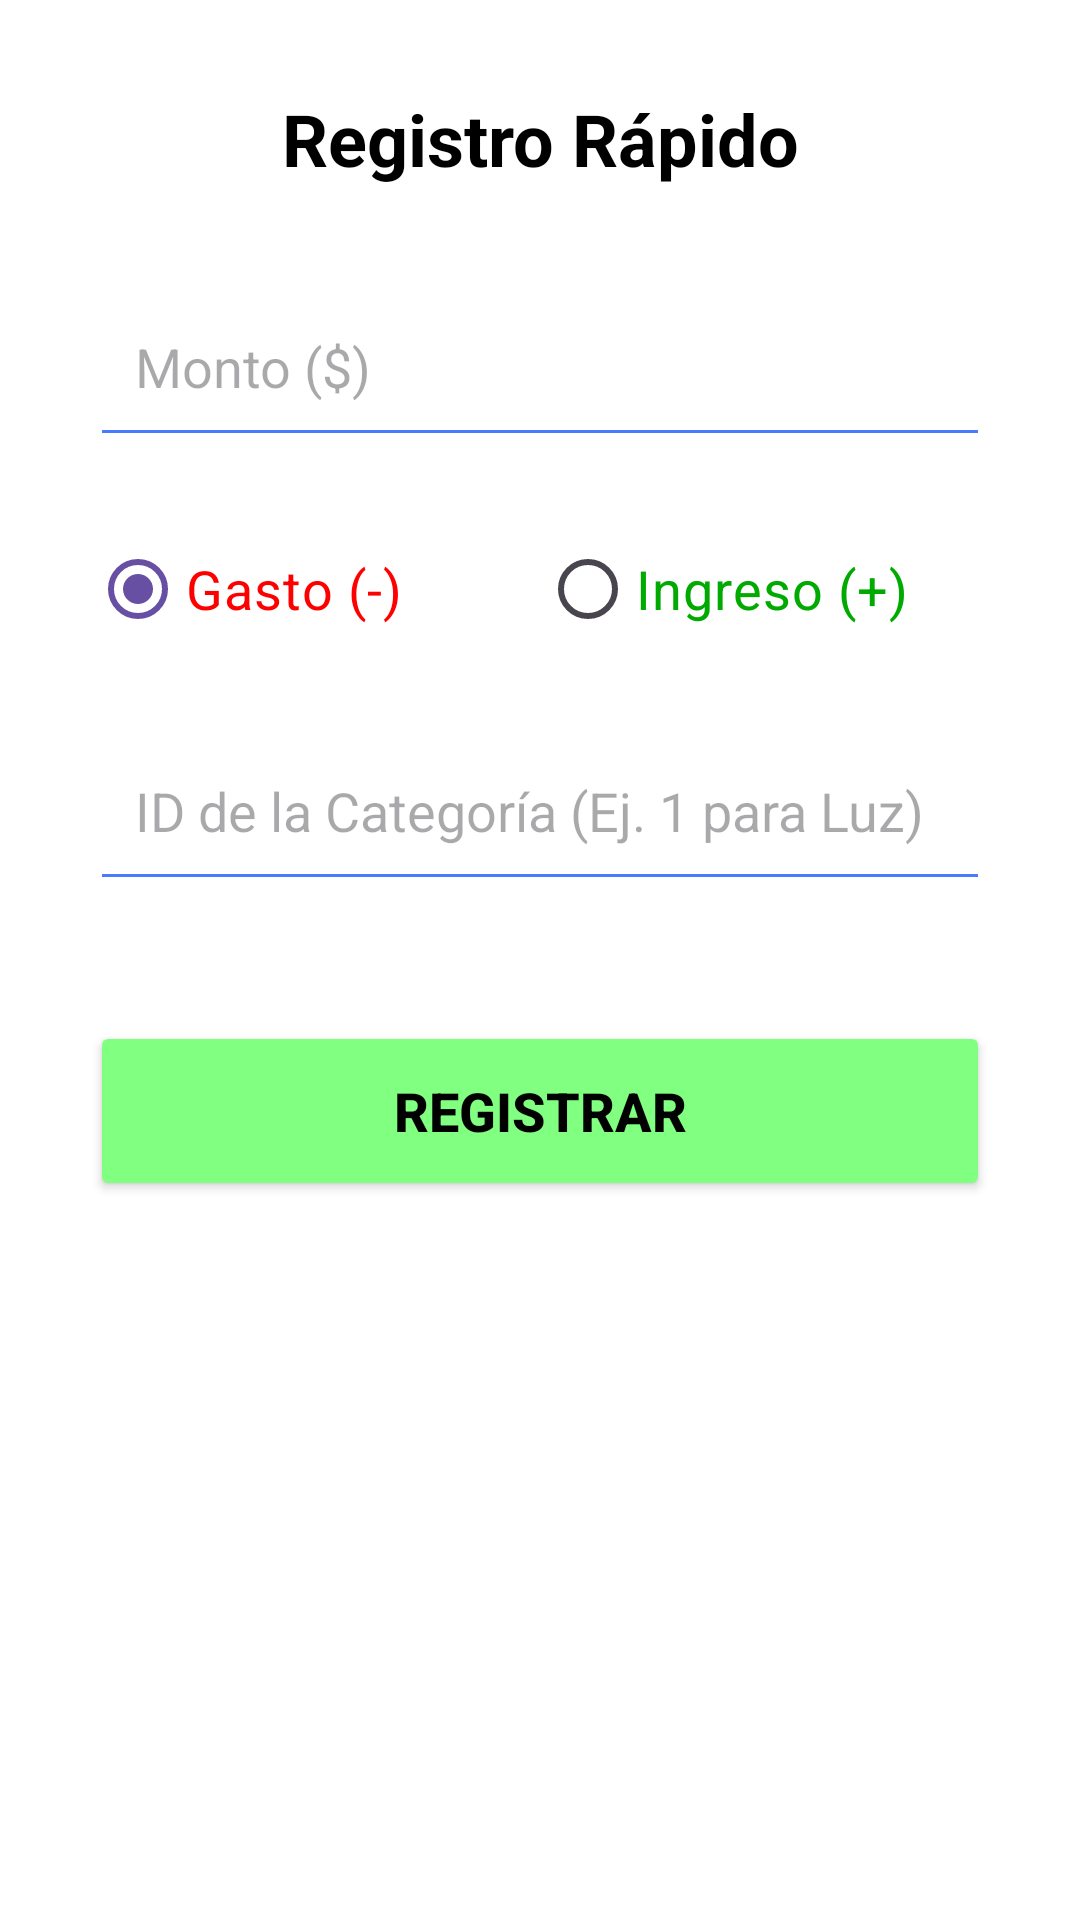

Reconstruct the res/layout file that produces this screen, plus the resources it refers to.
<!-- AndroidManifest.xml: application theme Theme.AsistenteFinancieroPreactivo -->
<!-- res/layout/activity_registrar_transaccion.xml -->
<?xml version="1.0" encoding="utf-8"?>
<LinearLayout xmlns:android="http://schemas.android.com/apk/res/android"
    android:layout_width="match_parent"
    android:layout_height="match_parent"
    android:orientation="vertical"
    android:padding="30dp"
    android:background="#FFFFFF">

    <TextView
        android:layout_width="match_parent"
        android:layout_height="wrap_content"
        android:text="Registro Rápido"
        android:textSize="24sp"
        android:textStyle="bold"
        android:textColor="#000000"
        android:textAlignment="center"
        android:layout_marginBottom="30dp"/>

    <EditText
        android:id="@+id/txtMontoTransaccion"
        android:layout_width="match_parent"
        android:layout_height="60dp"
        android:hint="Monto ($)"
        android:inputType="numberDecimal"
        android:backgroundTint="#4A7BFE"
        android:padding="15dp"
        android:layout_marginBottom="20dp" />

    <RadioGroup
        android:id="@+id/grupoTipoTransaccion"
        android:layout_width="match_parent"
        android:layout_height="wrap_content"
        android:orientation="horizontal"
        android:layout_marginBottom="20dp">

        <RadioButton
            android:id="@+id/radioGasto"
            android:layout_width="0dp"
            android:layout_weight="1"
            android:layout_height="wrap_content"
            android:text="Gasto (-)"
            android:textSize="18sp"
            android:textColor="#FF0000"
            android:checked="true"/>

        <RadioButton
            android:id="@+id/radioIngreso"
            android:layout_width="0dp"
            android:layout_weight="1"
            android:layout_height="wrap_content"
            android:text="Ingreso (+)"
            android:textSize="18sp"
            android:textColor="#00AA00"/>
    </RadioGroup>

    <EditText
        android:id="@+id/txtIdCategoriaTransaccion"
        android:layout_width="match_parent"
        android:layout_height="60dp"
        android:hint="ID de la Categoría (Ej. 1 para Luz)"
        android:inputType="number"
        android:backgroundTint="#4A7BFE"
        android:padding="15dp"
        android:layout_marginBottom="40dp" />

    <Button
        android:id="@+id/btnGuardarTransaccion"
        android:layout_width="match_parent"
        android:layout_height="60dp"
        android:text="Registrar"
        android:textSize="18sp"
        android:textStyle="bold"
        android:textColor="#000000"
        android:backgroundTint="#80FF80" />

</LinearLayout>
<!-- resources referenced by this layout -->
<resources>
  <style name="Theme.AsistenteFinancieroPreactivo" parent="Base.Theme.AsistenteFinancieroPreactivo" />
  <style name="Base.Theme.AsistenteFinancieroPreactivo" parent="Theme.Material3.DayNight.NoActionBar">
          
          
      </style>
</resources>
